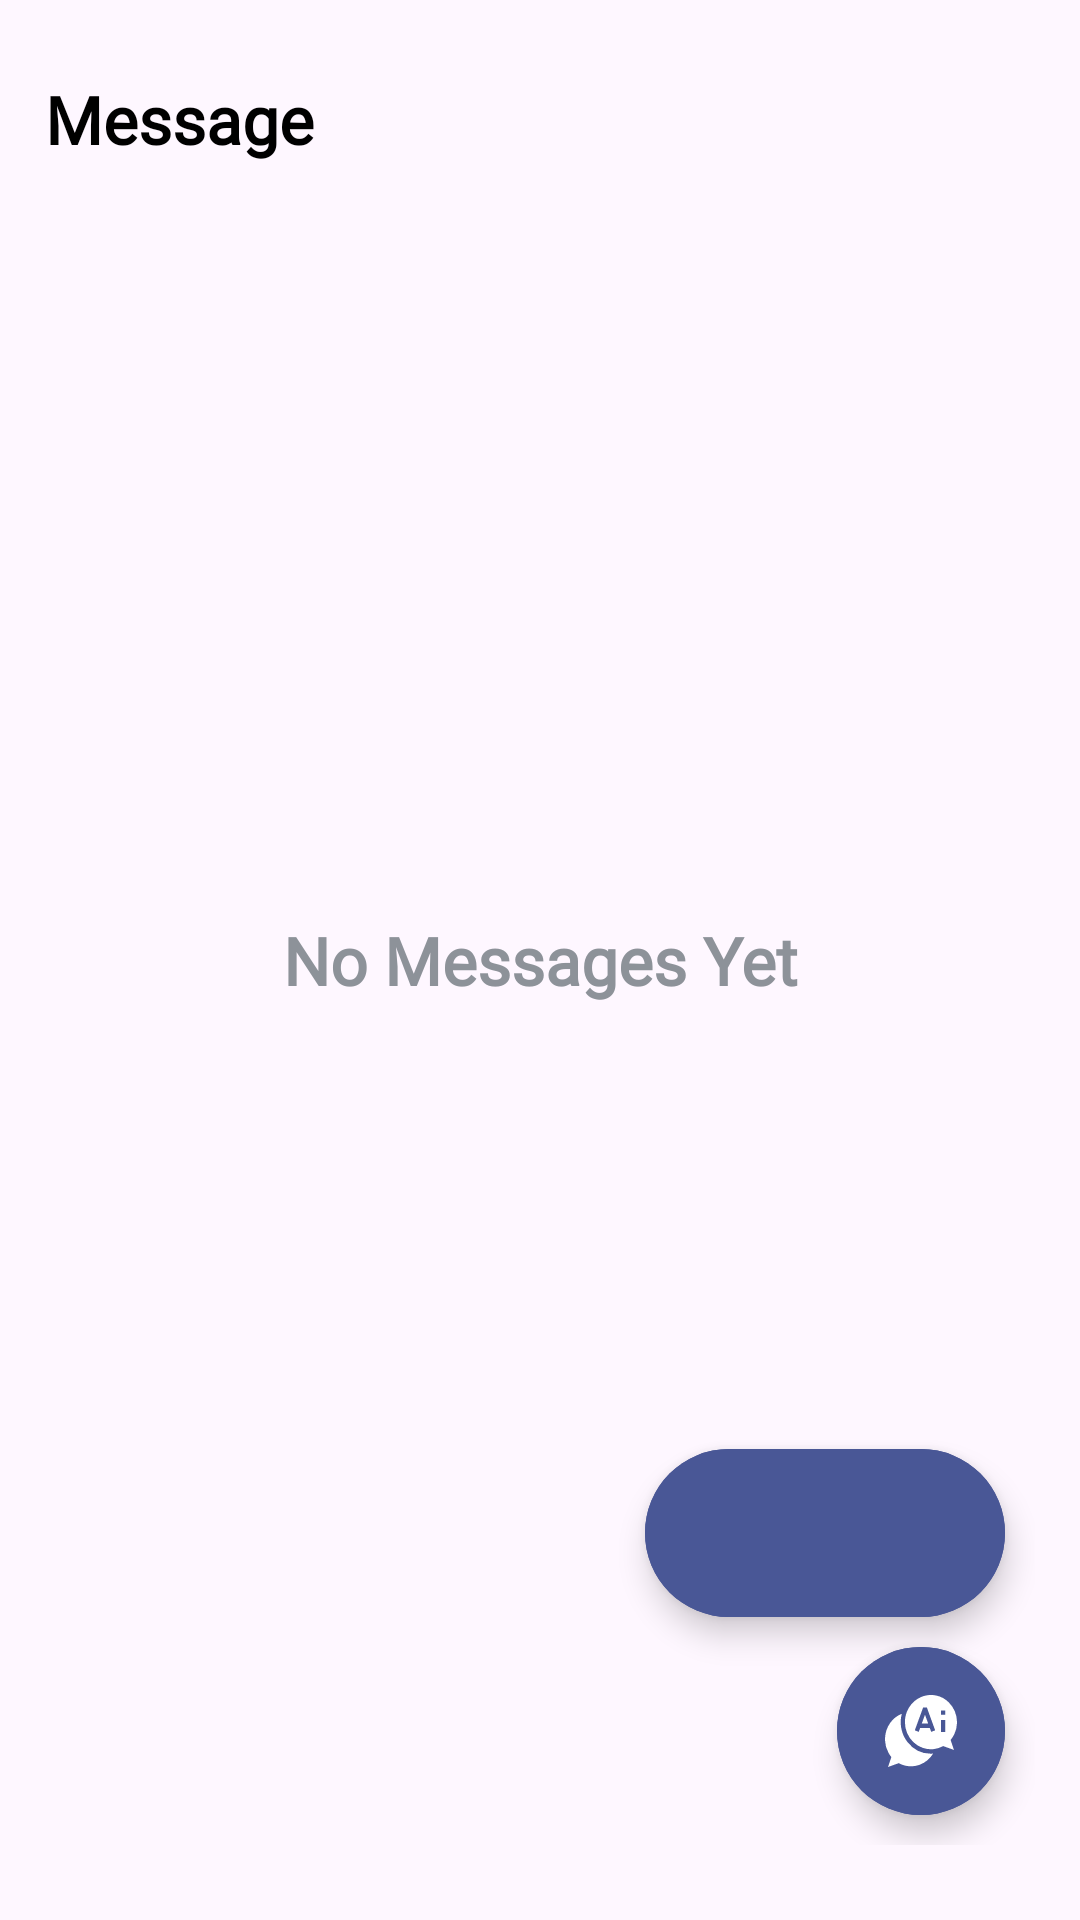

Android layout source for this screen:
<!-- AndroidManifest.xml: application theme Theme.GradutionProject -->
<!-- res/layout/fragment_doctor_chat.xml -->
<?xml version="1.0" encoding="utf-8"?>
<androidx.constraintlayout.widget.ConstraintLayout xmlns:android="http://schemas.android.com/apk/res/android"
    xmlns:tools="http://schemas.android.com/tools"
    android:layout_width="match_parent"
    android:layout_height="match_parent"
    xmlns:app="http://schemas.android.com/apk/res-auto"
    android:paddingVertical="25dp"
    android:paddingHorizontal="15dp"
    tools:context=".view.fragment.doctor.DoctorChatFragment">
    <TextView
        android:id="@+id/txt0"
        app:layout_constraintTop_toTopOf="parent"
        app:layout_constraintStart_toStartOf="parent"
        android:text="@string/message"
        android:fontFamily="@font/nunito_regular"
        android:textSize="22sp"
        android:textColor="@color/text_color"
        android:textStyle="bold"
        android:textFontWeight="900"
        android:layout_width="wrap_content"
        android:layout_height="wrap_content"/>
    
    
    
    
    
    
    
    
    
    
    <androidx.recyclerview.widget.RecyclerView
        android:id="@+id/recycler_view"
        android:layout_width="match_parent"
        android:layout_height="0dp"
        android:layout_marginTop="35dp"
        android:layout_marginBottom="15dp"
        app:layout_constraintTop_toBottomOf="@id/txt0"
        app:layout_constraintBottom_toBottomOf="parent" />
    <TextView
        android:id="@+id/no_messages_text"
        app:layout_constraintTop_toTopOf="parent"
        app:layout_constraintBottom_toBottomOf="parent"
        app:layout_constraintStart_toStartOf="parent"
        app:layout_constraintEnd_toEndOf="parent"
        android:layout_width="wrap_content"
        android:layout_height="wrap_content"
        android:fontFamily="@font/nunito_regular"
        android:textSize="22sp"
        android:textColor="@color/grey"
        android:textStyle="bold"
        android:textFontWeight="900"
        android:text="@string/no_messages_yet"
        android:visibility="visible"
        />
    <com.google.android.material.floatingactionbutton.ExtendedFloatingActionButton
        android:id="@+id/chat_btn"
        app:layout_constraintBottom_toBottomOf="parent"
        app:layout_constraintEnd_toEndOf="parent"
        android:layout_marginBottom="10dp"
        android:layout_marginEnd="10dp"
        android:tint="@color/main_color"
        android:backgroundTint="@color/main_color"
        app:icon="@drawable/ic_ai_chat"
        app:iconTint="@color/white"
        app:shapeAppearanceOverlay="@style/circleImageView"
        android:clickable="true"
        android:contentDescription="@string/chat_with_ai"
        android:layout_width="wrap_content"
        android:layout_height="wrap_content"/>
    <com.google.android.material.floatingactionbutton.ExtendedFloatingActionButton
        android:id="@+id/gemini_btn"
        app:layout_constraintBottom_toTopOf="@id/chat_btn"
        app:layout_constraintEnd_toEndOf="parent"
        android:layout_marginBottom="10dp"
        android:layout_marginEnd="10dp"
        android:tint="@color/main_color"
        android:backgroundTint="@color/main_color"
        app:icon="@drawable/ic_gemini"
        app:iconTint="@color/white"
        app:shapeAppearanceOverlay="@style/circleImageView"
        android:clickable="true"
        android:contentDescription="@string/chat_with_ai"
        android:layout_width="wrap_content"
        android:layout_height="wrap_content"/>
</androidx.constraintlayout.widget.ConstraintLayout>
<!-- resources referenced by this layout -->
<resources>
  <color name="grey">#8D9299</color>
  <color name="main_color">#495796</color>
  <color name="text_color">#FF000000</color>
  <color name="white">#FFFFFF</color>
  <!-- drawable ic_ai_chat (drawable) -->
  <vector xmlns:android="http://schemas.android.com/apk/res/android"
      android:width="489.39dp"
      android:height="469.7dp"
      android:viewportWidth="489.39"
      android:viewportHeight="469.7">
    <path
        android:pathData="M244.33,13.62c32.28,-13.72 68.7,-16.91 103.07,-10.32a171,171 0,0 1,86.43 45.29,184.17 184.17,0 0,1 55.55,125.45v8.93a171.42,171.42 0,0 1,-18.95 74.15c-6.61,13.05 -15.23,24.93 -24.5,36.2 7.51,21.72 15.1,43.41 22.6,65.13 -24.28,-8.32 -48.49,-16.87 -72.77,-25.21a181.09,181.09 0,0 1,-65.87 19.89A177.1,177.1 0,0 1,135.37 176.57a173.46,173.46 0,0 1,27.62 -94.26A179.35,179.35 0,0 1,244.33 13.62ZM259.08,81.85q-18.63,48.81 -37.2,97.64c-6.35,17.05 -13.2,33.94 -19.25,51.1 8.95,3.15 17.75,6.71 26.63,10 3.35,-8.48 6.34,-17.1 9.87,-25.51 21.78,0.19 43.57,0 65.36,0.09 3.17,8.45 6.41,16.86 9.52,25.34 9,-3.22 17.94,-6.69 26.88,-10.09Q312.84,156.19 284.81,81.85 271.94,81.85 259.08,81.85ZM380.69,100.85q0,14.33 0,28.65c9.55,0 19.09,0 28.65,0 0.06,-9.56 0,-19.12 0,-28.68C399.77,100.85 390.22,100.85 380.69,100.85ZM380.69,163.54c-0.08,25.74 0.08,51.48 -0.09,77.22 9.57,0.32 19.16,0.06 28.74,0.12 0,-25.75 -0.05,-51.5 0,-77.26C399.81,163.44 390.23,163.63 380.69,163.57Z"
        android:fillColor="@color/white"
        />
    <path
        android:pathData="M36.02,181.02A174,174 0,0 1,113.82 122.85C96.34,185.7 111.3,256.46 152.69,306.85a205.75,205.75 0,0 0,174.21 75.34c-20.52,33.89 -53.56,59.56 -90.87,72.53 -46.16,16.44 -99.4,13.58 -142.5,-10.25C69.26,452.85 44.99,461.32 20.69,469.7c7.52,-21.68 15,-43.37 22.63,-65a194.19,194.19 0,0 1,-19.17 -26.71,176 176,0 0,1 -24.15,-84.07v-10C1.17,247.02 13.69,210.48 36.02,181.02Z"
        android:fillColor="@color/white"/>
    <path
        android:pathData="M271.76,129.03c7.64,19 14.56,38.37 21.9,57.53q-21.89,0 -43.77,0C257.15,167.38 264.53,148.24 271.76,129.03Z"
        android:fillColor="@color/white"/>
  </vector>
  <string name="chat_with_ai">chat with ai</string>
  <string name="message">Message</string>
  <string name="no_messages_yet">No Messages Yet</string>
  <style name="circleImageView">
          <item name="cornerFamily">rounded</item>
          <item name="cornerSize">50%</item>
      </style>
  <style name="Theme.GradutionProject" parent="Base.Theme.GradutionProject.Light" />
  <style name="Base.Theme.GradutionProject.Light" parent="Theme.Material3.DayNight.NoActionBar">
          <item name="colorPrimary">@color/main_color</item>
      </style>
</resources>
